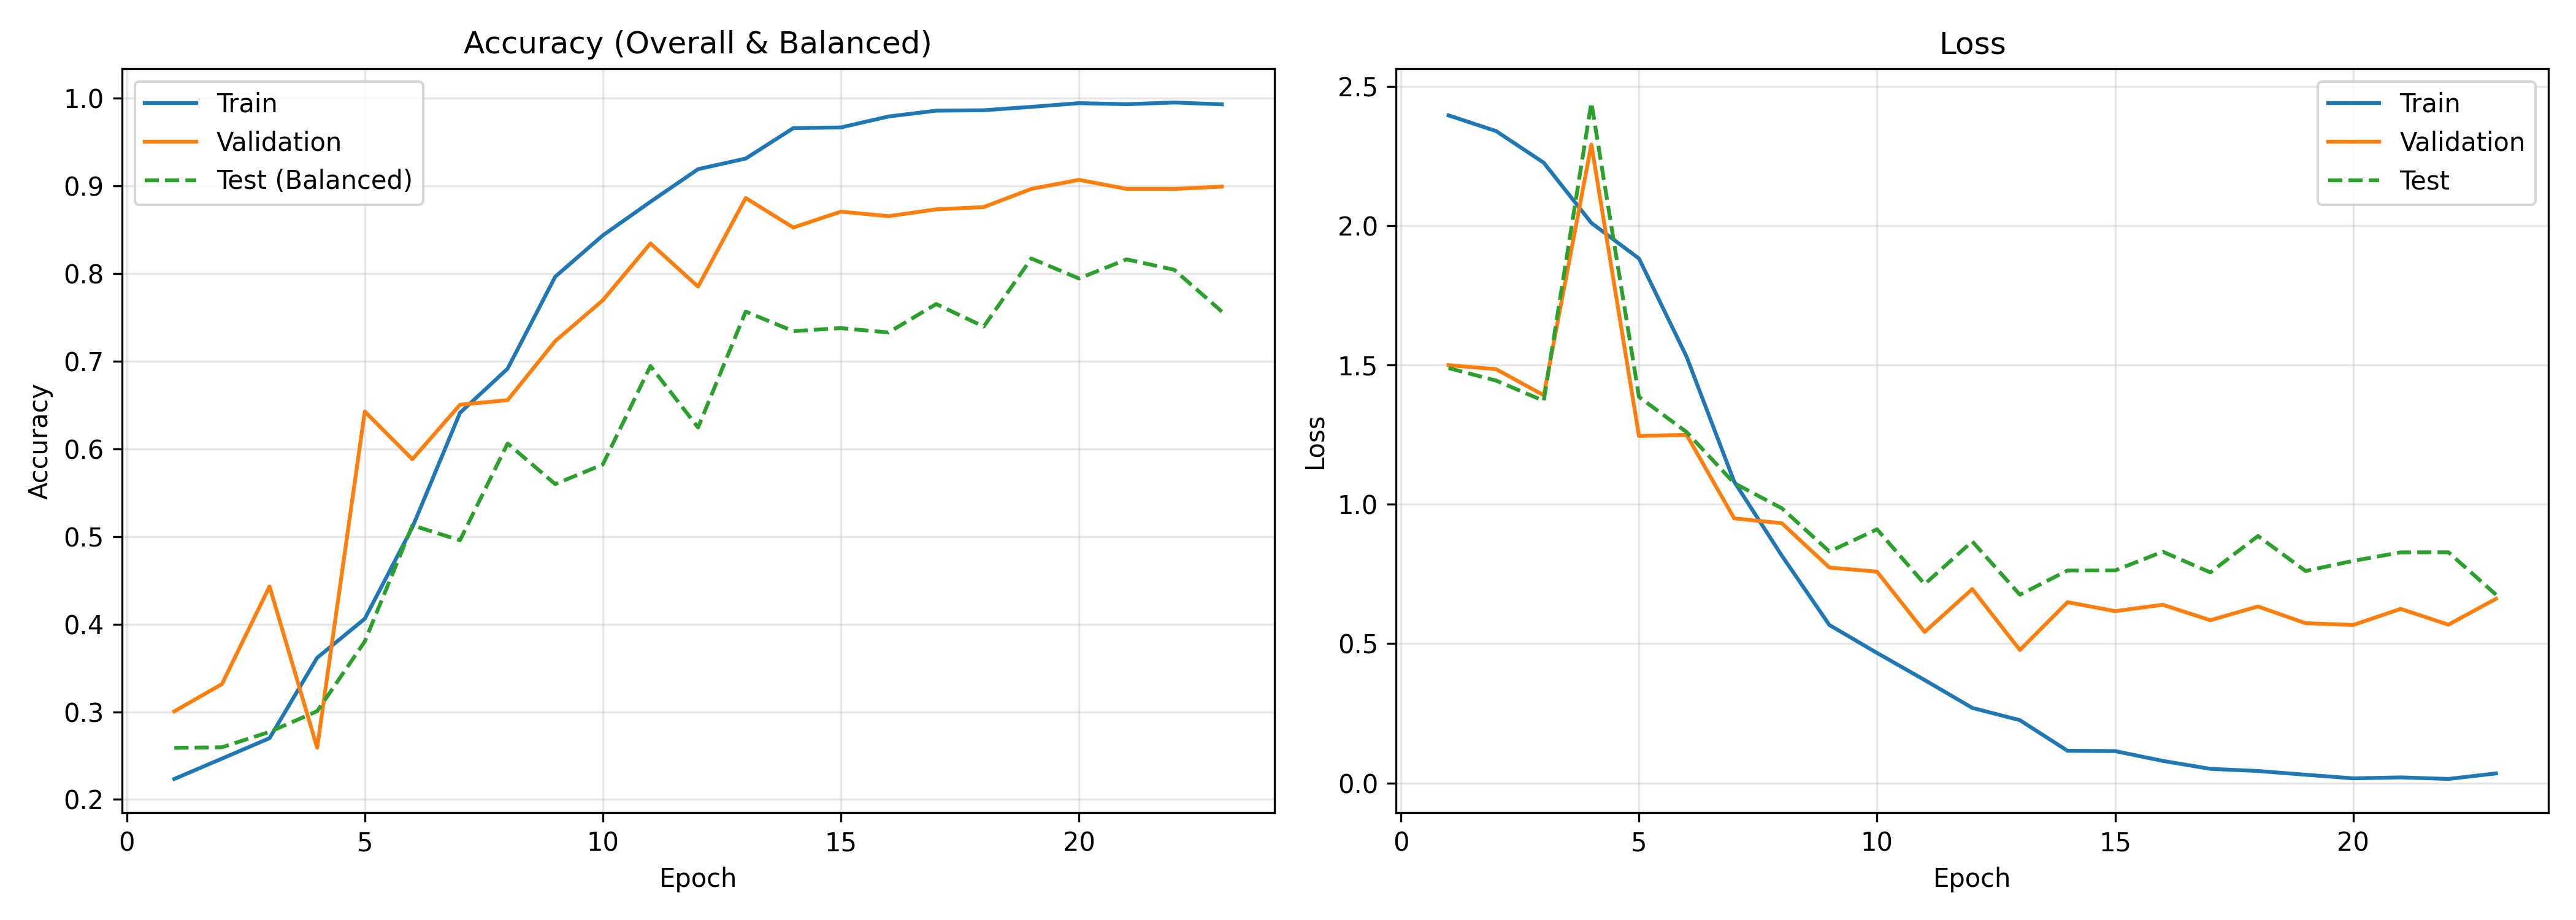

The file beside this chart, header and first rows:
epoch, accuracy, loss, lr, val_accuracy, val_loss
0, 0.2234, 2.397, 0.001, 0.3005, 1.5
1, 0.2466, 2.341, 0.001, 0.3316, 1.486
2, 0.2699, 2.227, 0.001, 0.443, 1.392
3, 0.3616, 2.011, 0.001, 0.2591, 2.292
4, 0.4061, 1.883, 0.001, 0.6425, 1.246
5, 0.5104, 1.53, 0.001, 0.5881, 1.25
6, 0.641, 1.082, 0.001, 0.6503, 0.95
7, 0.6914, 0.8162, 0.001, 0.6554, 0.9327
8, 0.7963, 0.567, 0.001, 0.7228, 0.7734
9, 0.8434, 0.4668, 0.001, 0.7694, 0.7587
10, 0.8817, 0.3695, 0.001, 0.8342, 0.5421
11, 0.9189, 0.2694, 0.001, 0.785, 0.6962
12, 0.931, 0.2253, 0.001, 0.886, 0.4773
13, 0.9657, 0.1155, 0.001, 0.8523, 0.6491
14, 0.9665, 0.1143, 0.001, 0.8705, 0.6168
15, 0.979, 0.07914, 0.001, 0.8653, 0.6397
16, 0.9856, 0.05056, 0.001, 0.8731, 0.5843
17, 0.9861, 0.04285, 0.001, 0.8756, 0.6336
18, 0.99, 0.02947, 0.0005, 0.8964, 0.5736
19, 0.9942, 0.01642, 0.0005, 0.9067, 0.5673
20, 0.993, 0.01987, 0.0005, 0.8964, 0.6249
21, 0.9949, 0.01433, 0.0005, 0.8964, 0.5682
22, 0.9929, 0.03424, 0.0005, 0.899, 0.6613
